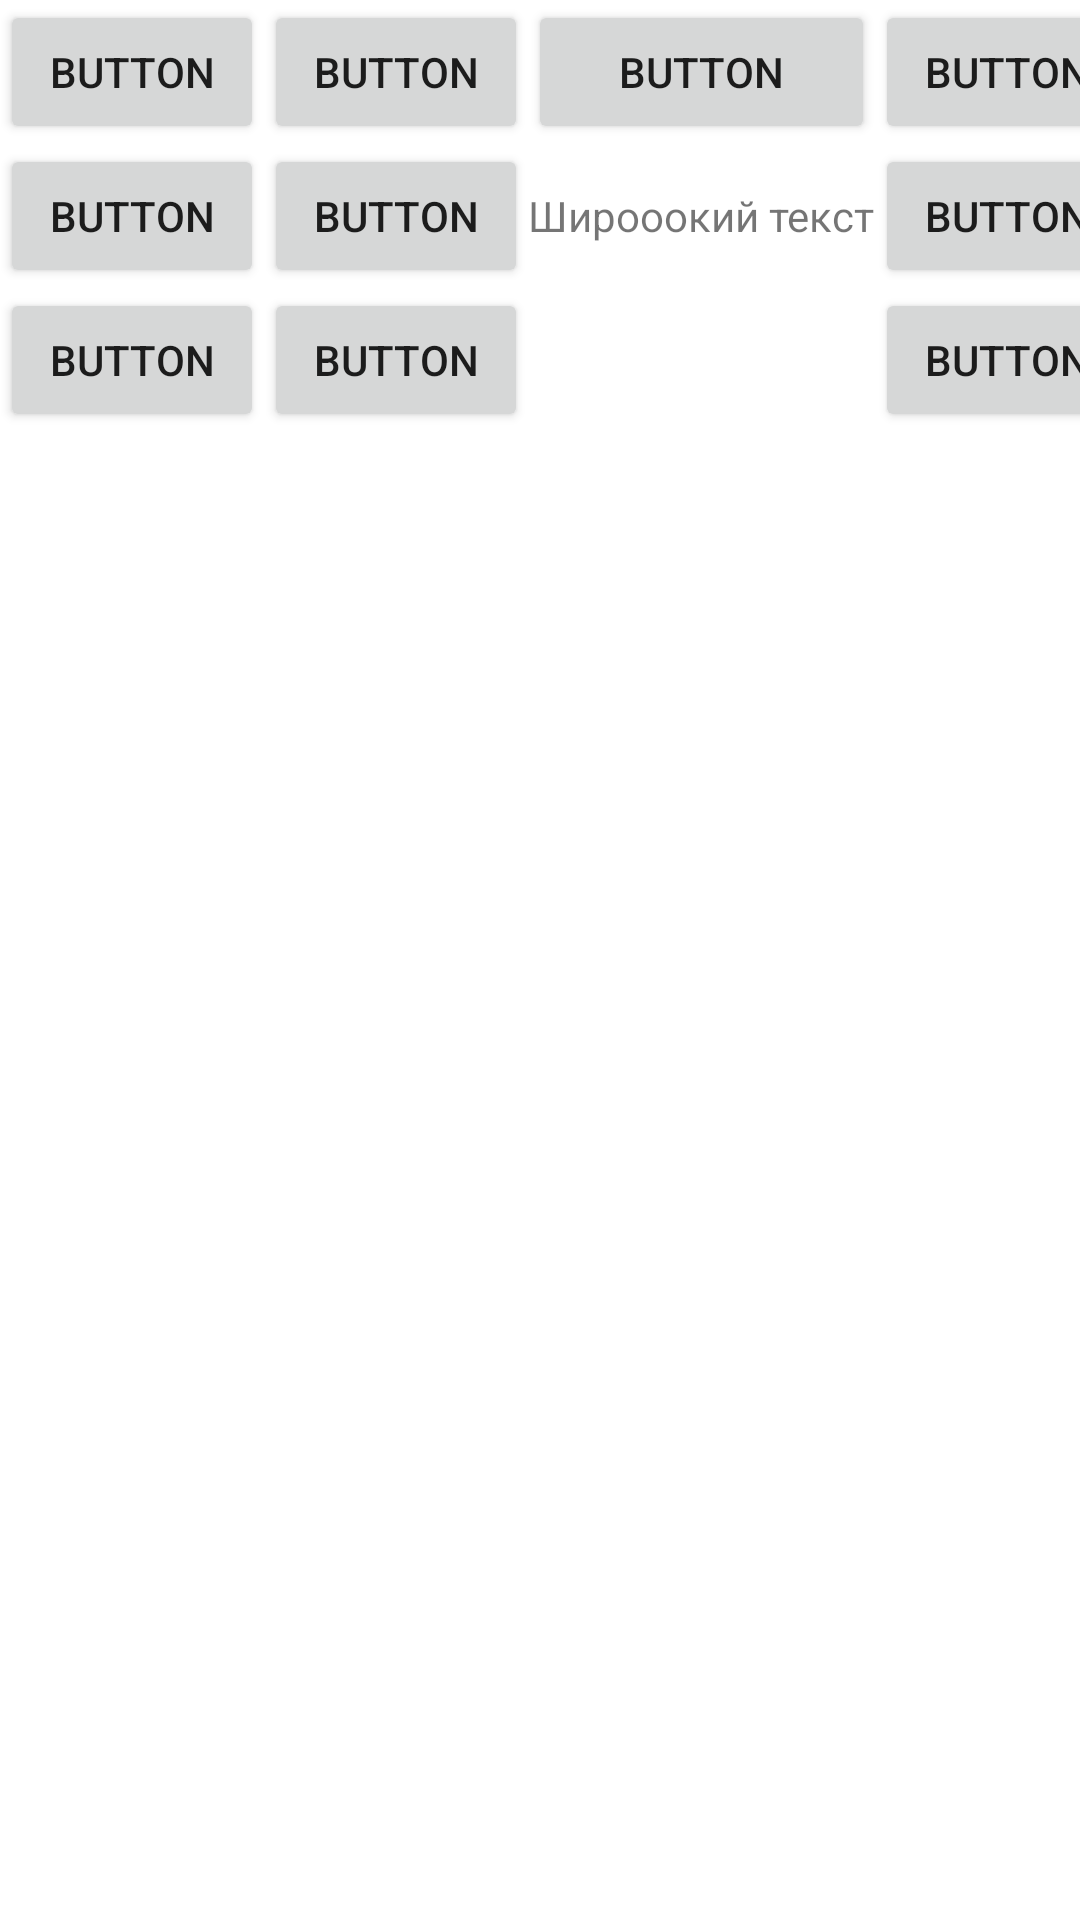

Layout XML and referenced resources for this Android screen:
<!-- AndroidManifest.xml: application theme Theme.Pavel_Application_4 -->
<!-- res/layout/tlayout1.xml -->
<?xml version="1.0" encoding="utf-8"?>
<TableLayout
        xmlns:android="http://schemas.android.com/apk/res/android"
        android:layout_width="match_parent"
        android:layout_height="match_parent">

    <TableRow
            android:layout_width="match_parent"
            android:layout_height="match_parent">
        <Button
                android:text="Button"
                android:layout_width="wrap_content"
                android:layout_height="wrap_content" android:id="@+id/button7"/>
        <Button
                android:text="Button"
                android:layout_width="wrap_content"
                android:layout_height="wrap_content" android:id="@+id/button9"/>
        <Button
                android:text="Button"
                android:layout_width="wrap_content"
                android:layout_height="wrap_content" android:id="@+id/button11"/>
        <Button
                android:text="Button"
                android:layout_width="wrap_content"
                android:layout_height="wrap_content" android:id="@+id/button12"/>
    </TableRow>
    <TableRow
            android:layout_width="match_parent"
            android:layout_height="match_parent">
        <Button
                android:text="Button"
                android:layout_width="wrap_content"
                android:layout_height="wrap_content" android:id="@+id/button13"/>
        <Button
                android:text="Button"
                android:layout_width="wrap_content"
                android:layout_height="wrap_content" android:id="@+id/button14"/>
        <TextView
                android:text="Широоокий текст"
                android:layout_width="wrap_content"
                android:layout_height="wrap_content" android:id="@+id/textView4"/>
        <Button
                android:text="Button"
                android:layout_width="wrap_content"
                android:layout_height="wrap_content" android:id="@+id/button15"/>
    </TableRow>
    <TableRow
            android:layout_width="match_parent"
            android:layout_height="match_parent">
        <Button
                android:text="Button"
                android:layout_width="wrap_content"
                android:layout_height="wrap_content" android:id="@+id/button16"/>
        <Button
                android:text="Button"
                android:layout_width="wrap_content"
                android:layout_height="wrap_content" android:id="@+id/button17"/>
        <TextView
                android:layout_width="wrap_content"
                android:layout_height="wrap_content" android:id="@+id/textView5"/>
        <Button
                android:text="Button"
                android:layout_width="wrap_content"
                android:layout_height="wrap_content" android:id="@+id/button18"/>
    </TableRow>
</TableLayout>
<!-- resources referenced by this layout -->
<resources>
  <style name="Theme.Pavel_Application_4" parent="Theme.MaterialComponents.DayNight.DarkActionBar">
          
          <item name="colorPrimary">@color/purple_500</item>
          <item name="colorPrimaryVariant">@color/purple_700</item>
          <item name="colorOnPrimary">@color/white</item>
          
          <item name="colorSecondary">@color/teal_200</item>
          <item name="colorSecondaryVariant">@color/teal_700</item>
          <item name="colorOnSecondary">@color/black</item>
          
          <item name="android:statusBarColor" tools:targetApi="l">?attr/colorPrimaryVariant</item>
          
      </style>
  <!-- not gathered from this repository: default colours our renderer supplied (Android Studio template values) -->
  <color name="purple_500">#FF6200EE</color>
  <color name="purple_700">#FF3700B3</color>
  <color name="teal_200">#FF03DAC5</color>
  <color name="teal_700">#FF018786</color>
  <color name="black">#FF000000</color>
  <color name="white">#FFFFFFFF</color>
</resources>
